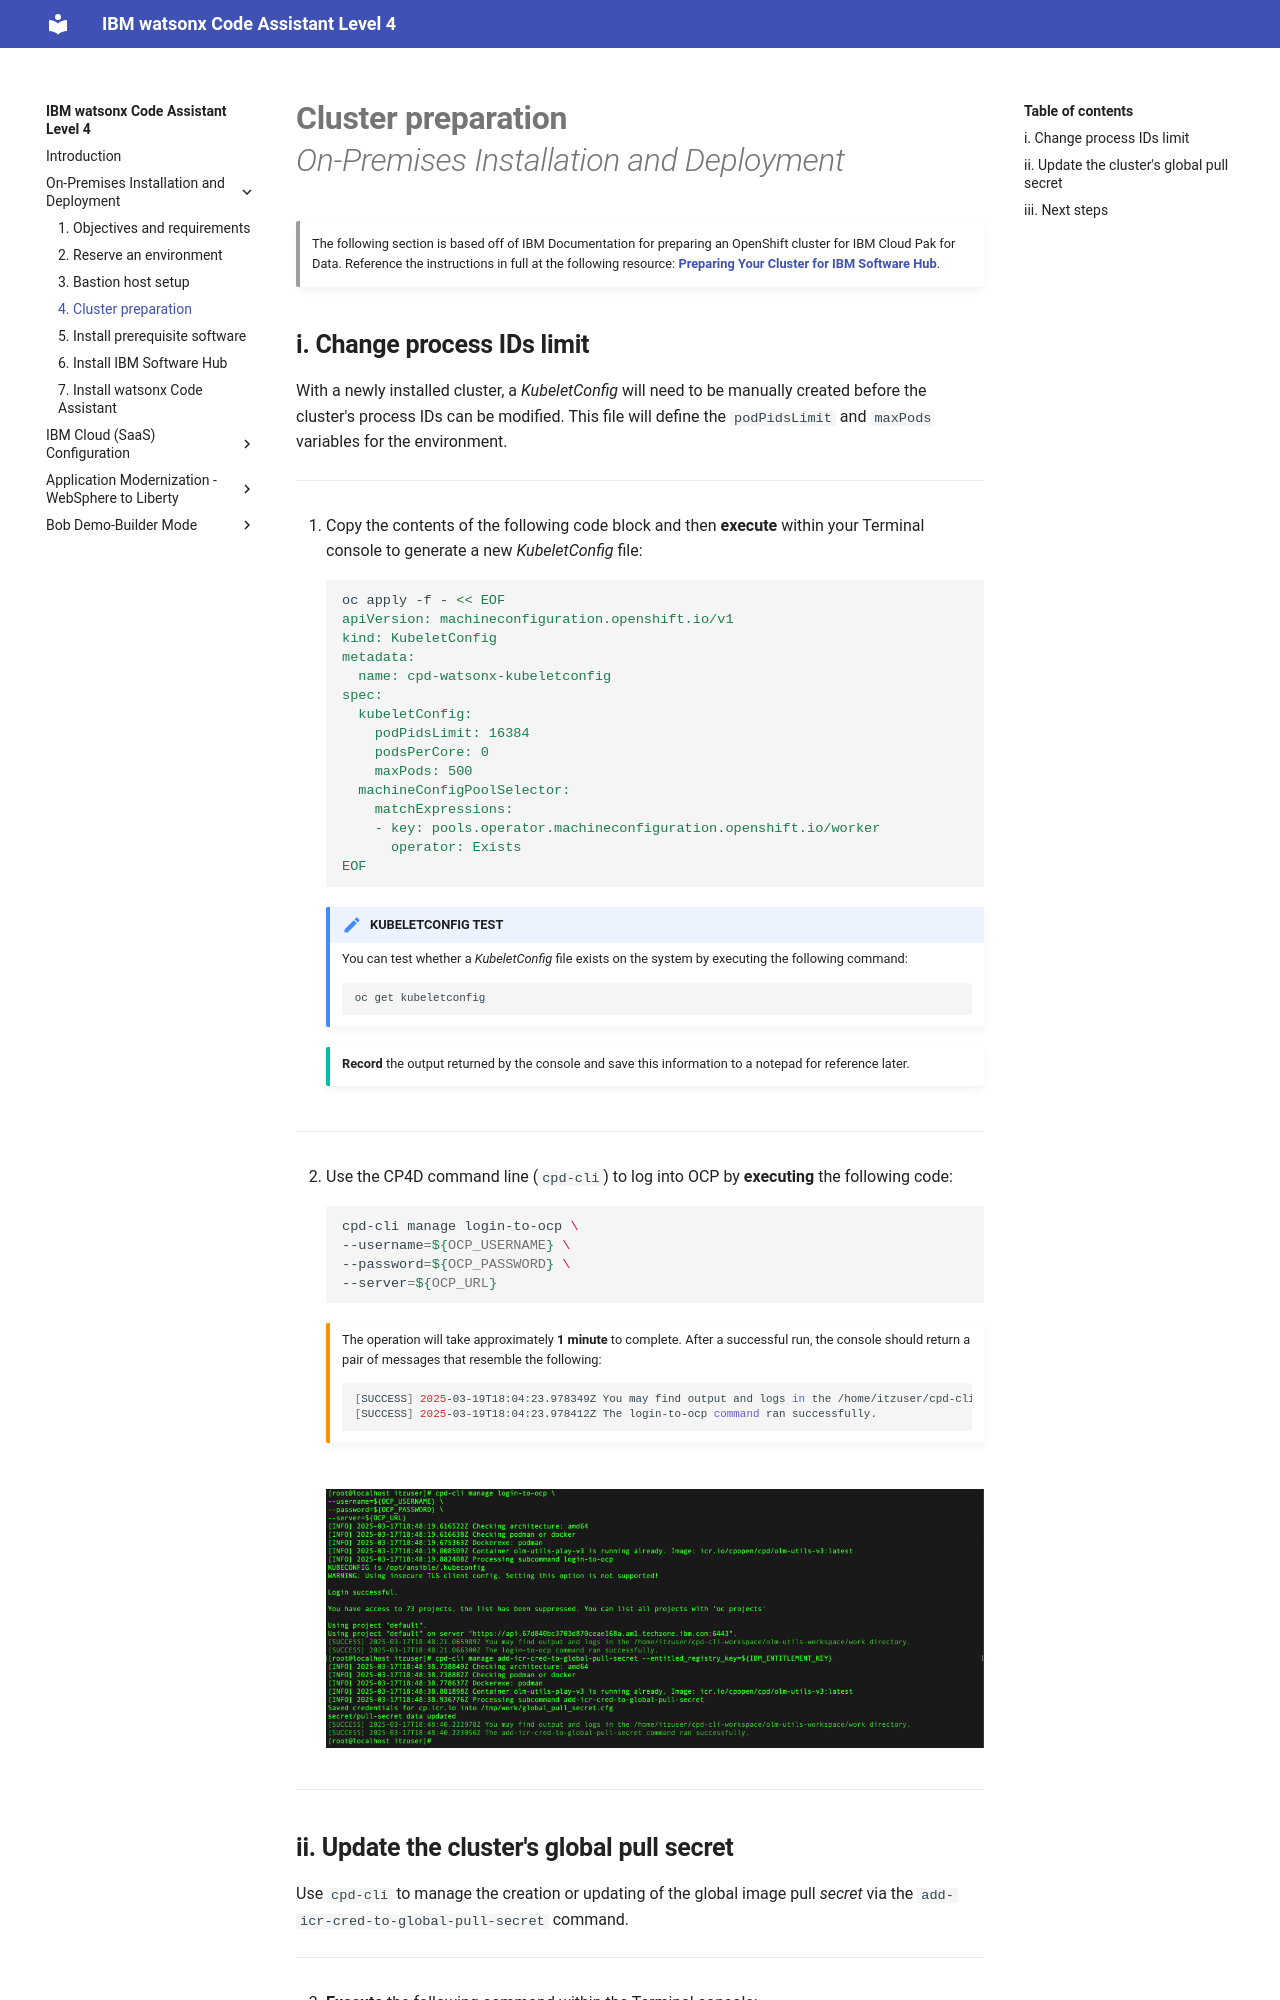

repository: IBM/wca-l4 · page: on-premises/4/index.html · generator: mkdocs

# **Cluster preparation**</br>*On-Premises Installation and Deployment*

!!! quote ""
    The following section is based off of IBM Documentation for preparing an OpenShift cluster for IBM Cloud Pak for Data. Reference the instructions in full at the following resource: <a href="https://www.ibm.com/docs/en/software-hub/5.1.x?topic=installing-preparing-your-cluster" target="_blank">**Preparing Your Cluster for IBM Software Hub**</a>.

## **i. Change process IDs limit**

With a newly installed cluster, a *KubeletConfig* will need to be manually created before the cluster's process IDs can be modified. This file will define the `podPidsLimit` and `maxPods` variables for the environment.

---

1. Copy the contents of the following code block and then **execute** within your Terminal console to generate a new *KubeletConfig* file:

    ``` shell
    oc apply -f - << EOF
    apiVersion: machineconfiguration.openshift.io/v1
    kind: KubeletConfig
    metadata:
      name: cpd-watsonx-kubeletconfig
    spec:
      kubeletConfig:
        podPidsLimit: 16384
        podsPerCore: 0
        maxPods: 500
      machineConfigPoolSelector:
        matchExpressions:
        - key: pools.operator.machineconfiguration.openshift.io/worker
          operator: Exists
    EOF
    ```

    !!! note "KUBELETCONFIG TEST"
        You can test whether a *KubeletConfig* file exists on the system by executing the following command:

        ``` shell
        oc get kubeletconfig
        ```

    !!! tip ""
        **Record** the output returned by the console and save this information to a notepad for reference later.

---

2. Use the CP4D command line (`cpd-cli`) to log into OCP by **executing** the following code:

    ``` shell
    cpd-cli manage login-to-ocp \
    --username=${OCP_USERNAME} \
    --password=${OCP_PASSWORD} \
    --server=${OCP_URL}
    ```

    !!! warning ""
        The operation will take approximately **1 minute** to complete. After a successful run, the console should return a pair of messages that resemble the following:
        
        ``` shell
        [SUCCESS] 2025-03-19T18:04:23.978349Z You may find output and logs in the /home/itzuser/cpd-cli-workspace/olm-utils-workspace/work directory.
        [SUCCESS] 2025-03-19T18:04:23.978412Z The login-to-ocp command ran successfully.
        ```

    </br>
    ![](_attachments/onprem-4.2.png)

---
